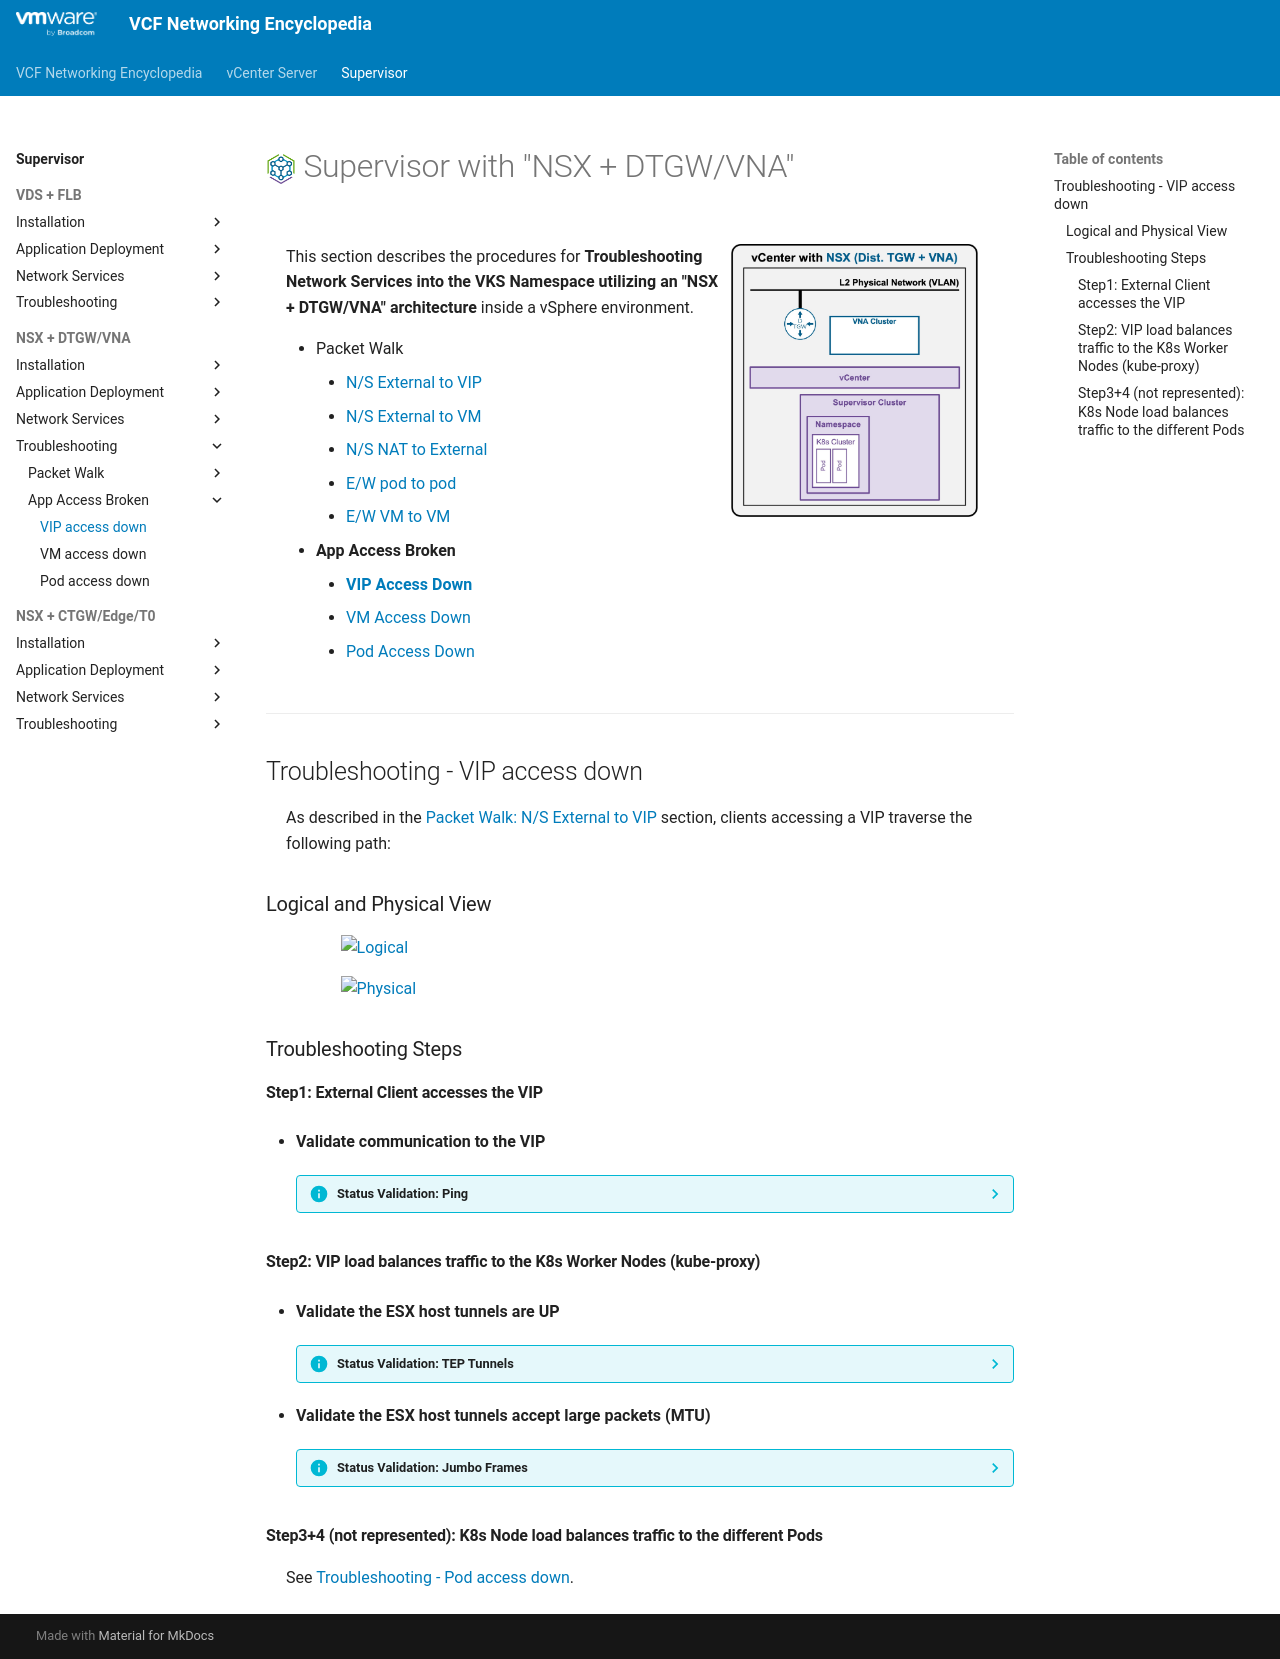

repository: vmware/vcf-networking-encyclopedia · page: supervisor/2j1-troubleshooting-vip/index.html · generator: mkdocs

<h1>
  <img src="../../assets/VKS.png" style="height:30px; vertical-align:middle;"> Supervisor with "NSX + DTGW/VNA"
</h1>

<div class="grid" markdown style="grid-template-columns: 60% 40%">

<div markdown>

This section describes the procedures for **Troubleshooting Network Services into the VKS Namespace utilizing an "NSX + DTGW/VNA" architecture** inside a vSphere environment.

* Packet Walk  
    * [N/S External to VIP](2i1-packetwalk-ext_vip.md)  
    * [N/S External to VM](2i2-packetwalk-ext_vm.md)  
    * [N/S NAT to External](2i2b-packetwalk-vm_ext.md)  
    * [E/W pod to pod](2i3-packetwalk-pod_pod.md)  
    * [E/W VM to VM](2i4-packetwalk-vm_vm.md)  
* **App Access Broken**  
    * [**VIP Access Down**](#troubleshooting)  
    * [VM Access Down](2j2-troubleshooting-vm.md)  
    * [Pod Access Down](2j3-troubleshooting-pod.md)  

</div>

<div markdown>
<img src="../images/2g1-0-k8s.jpg" style="width: 85% !important; max-width: 250px;" alt="VDS Architecture">
</div>
</div>

---

## Troubleshooting - VIP access down {: #troubleshooting }

As described in the [Packet Walk: N/S External to VIP](2i1-packetwalk-ext_vip.md) section, clients accessing a VIP traverse the following path:

### Logical and Physical View

<img src="../images/2i1-0-LogicalView.jpg" style="display: block; margin: 0 auto; width: 85% !important; max-width: 900px;" alt="Logical">

<img src="../images/2i1-0-PhysicalView.jpg" style="display: block; margin: 0 auto; width: 85% !important; max-width: 900px;" alt="Physical">

### Troubleshooting Steps
#### Step1: External Client accesses the VIP
* **Validate communication to the VIP**  

    ??? info "Status Validation: Ping"
        <pre><code>PS C:\Users\Administrator\Documents> <b>ping 10.1.7.138</b>
        Pinging 10.1.7.138 with 32 bytes of data:
        Reply from 10.1.7.138: bytes=32 time=6ms TTL=61
        Reply from 10.1.7.138: bytes=32 time=1ms TTL=61
        </code></pre>

        In the event of a failure, check the routing breaking point with `traceroute`.  
    
        ??? info "Status Validation: Traceroute"
            <pre><code>PS C:\Users\Administrator\Documents> <b>tracert 10.1.7.138</b>
            1    &lt;1 ms    &lt;1 ms    &lt;1 ms  router.site-a.vcf.lab [10.1.10.129]
            2     2 ms     1 ms    &lt;1 ms  10.1.7.138
            </code></pre>
            
            > **Note:** Depending on your Operating System, the exact command may vary (e.g., `traceroute`, `tracert`, `tracepath`).  
    
            Consult with your Network Team to determine why routing does not reach the destination.  
            The issue is typically related to routing misconfigurations or firewall blockages.

#### Step2: VIP load balances traffic to the K8s Worker Nodes (kube-proxy) 
* **Validate the ESX host tunnels are UP**

    ??? info "Status Validation: TEP Tunnels"
        Navigate to **vCenter** > **Host and Clusters** > **[your vCenter Cluster]** > **Configure** > **Networking** > **Network Configuration**.  
        Ensure "Cluster Status" and "Host Status" are "Green", and ESX have at least 1 TEP IP Address:  
        <img src="../images/2a-3a-NSX-Prep.jpg" style="display: block; margin: 0 auto; width: 85% !important; max-width: 900px;" alt="NSX Host Preparation Status">
        > **Note:** If no workloads have been deployed on logical networks yet, it is normal to have zero tunnels established on the ESX hosts.  

* **Validate the ESX host tunnels accept large packets (MTU)**   

    ??? info "Status Validation: Jumbo Frames"
        ```text
        vmkping ++netstack=vxlan <remote-ESX-TEP-IP> -d -s 8900
        ```

        ??? info ":material-magnify: How to find remote-ESX-TEP-IP"
            remote-ESX-TEP-IP are available on **vCenter** > **Host and Clusters** > **[your vCenter Cluster]** > **Configure** > **Networking** > **Network Configuration**.  
            <img src="../images/2a-3a-NSX-Prep.jpg" style="display: block; margin: 0 auto; width: 85% !important; max-width: 900px;" alt="NSX Host Preparation Status">
    
        ??? abstract "Output example"
            From the ESX CLI:  
            <pre><code>[root@esx-01a:~] <b>vmkping ++netstack=vxlan 10.1.3.207 -d -s 8900</b>
                PING 10.1.3.207 (10.1.3.207): 8900 data bytes
                8908 bytes from 10.1.3.207: icmp_seq=0 ttl=64 time=1.234 ms
                8908 bytes from 10.1.3.207: icmp_seq=1 ttl=64 time=1.102 ms
                8908 bytes from 10.1.3.207: icmp_seq=2 ttl=64 time=1.098 ms
                --- 10.1.3.207 ping statistics ---
                3 packets transmitted, 3 packets received, 0% packet loss
                round-trip min/avg/max = 1.098/1.144/1.234 ms
            </code></pre>
            If vmkping doesn't work, consult with your Network Team to determine why routing does not reach the destination.  
            
            * If standard "small" pings fail, the issue is typically related to routing misconfigurations or firewall blockages.  
            * If "large" pings fail, the issue is typically related to Jumbo Frames (MTU) not being enabled across the physical fabric.

#### Step3+4 (not represented): K8s Node load balances traffic to the different Pods
See [Troubleshooting - Pod access down](2j3-troubleshooting-pod.md).
